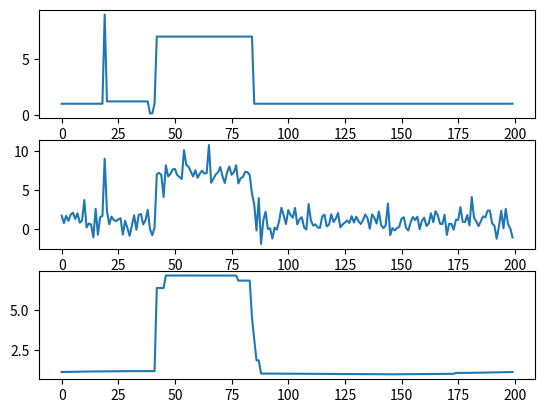

Write Python code to recreate this figure.
import matplotlib.pyplot as plt
import numpy as np
from scipy.sparse import spdiags

INF = 9999999999


def get_difference_matrix(n):
    data = np.ones((2, n))
    data[1, :] = data[1, :] * -1
    diags = np.array([0, 1])
    return spdiags(data, diags, n, n).toarray()


def shrink(x, r):
    return np.sign(x) * np.maximum(np.abs(x) - r, 0)


def forward_diff(u):
    out = np.zeros(len(u))
    out[:-1] = np.diff(u)
    out[-1] = u[0] - u[-1]
    return out


def backward_diff(u):
    out = np.zeros(len(u))
    out[1:] = -np.diff(u)
    out[0] = u[-1] - u[0]
    return out


def admm_tv_1d(y, lmbda, rho, max_itr=20, tol=1e-4, gamma=1, logging=True):
    # initialize
    length = len(y)
    x = y
    z = np.zeros(length)
    mu = np.zeros(length)

    residual = INF

    eigFtF = abs(np.fft.fft([-1, 1], length)) ** 2
    D = forward_diff
    Dt = backward_diff

    # main loop
    if logging:
        print('ADMM --- 1D TV Denoising')
        print('itr \t ||x-xold|| \t ||z-vold|| \t ||mu-uold||')

    itr = 1
    while residual > tol and itr < max_itr:
        # store x, z, mu from previous iteration for residual calculation
        x_old = x
        z_old = z
        mu_old = mu

        # inversion step
        rhs = y + rho * Dt(z - mu / rho)
        lhs = 1 + rho * eigFtF
        x = np.fft.ifft(np.fft.fft(rhs) / lhs).real

        # denoising step
        z = shrink(D(x) + mu / rho, lmbda / rho)

        # update langrangian multiplier
        mu = mu + D(x) - z

        # update rho
        rho = rho * gamma

        residualx = np.sqrt(np.sum((x - x_old) ** 2)) / length
        residualz = np.sqrt(np.sum((z - z_old) ** 2)) / length
        residualmu = np.sqrt(np.sum((mu - mu_old) ** 2)) / length

        residual = residualx + residualz + residualmu

        itr = itr + 1

        if logging:
            print('%3g \t %3.5e \t %3.5e \t %3.5e' % (itr, residualx, residualz, residualmu))

    return x


if __name__ == '__main__':
    n = 200
    x = np.ones(n)
    for i in range(3):
        idx = int(np.random.random_sample(1) * n)
        k = np.random.random_sample() * 10
        x[idx // 2: idx] = k * x[idx // 2: idx]

    plt.subplot(3, 1, 1)
    plt.plot(x)
    b = x + np.random.randn(n)
    plt.subplot(3, 1, 2)
    plt.plot(b)

    out = admm_tv_1d(b, lmbda=5, rho=1, max_itr=1000)

    plt.subplot(3, 1, 3)
    plt.plot(out)
    plt.show()
